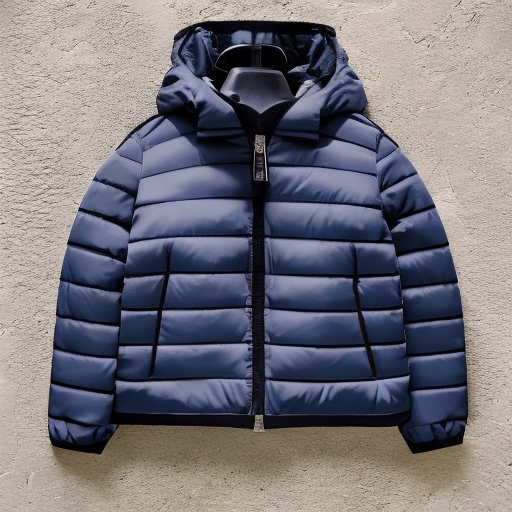
Generation parameters embedded in this image by AUTOMATIC1111 Stable Diffusion web UI or a fork of it (Forge, ...) (PNG 'parameters' text chunk):
puffer jacket
Steps: 50, Sampler: DDIM, CFG scale: 10, Seed: 1668237663, Size: 512x512, Model hash: ad5749cdfa, Model: z_Base Models_v1-5-pruned-emaonly-pruned